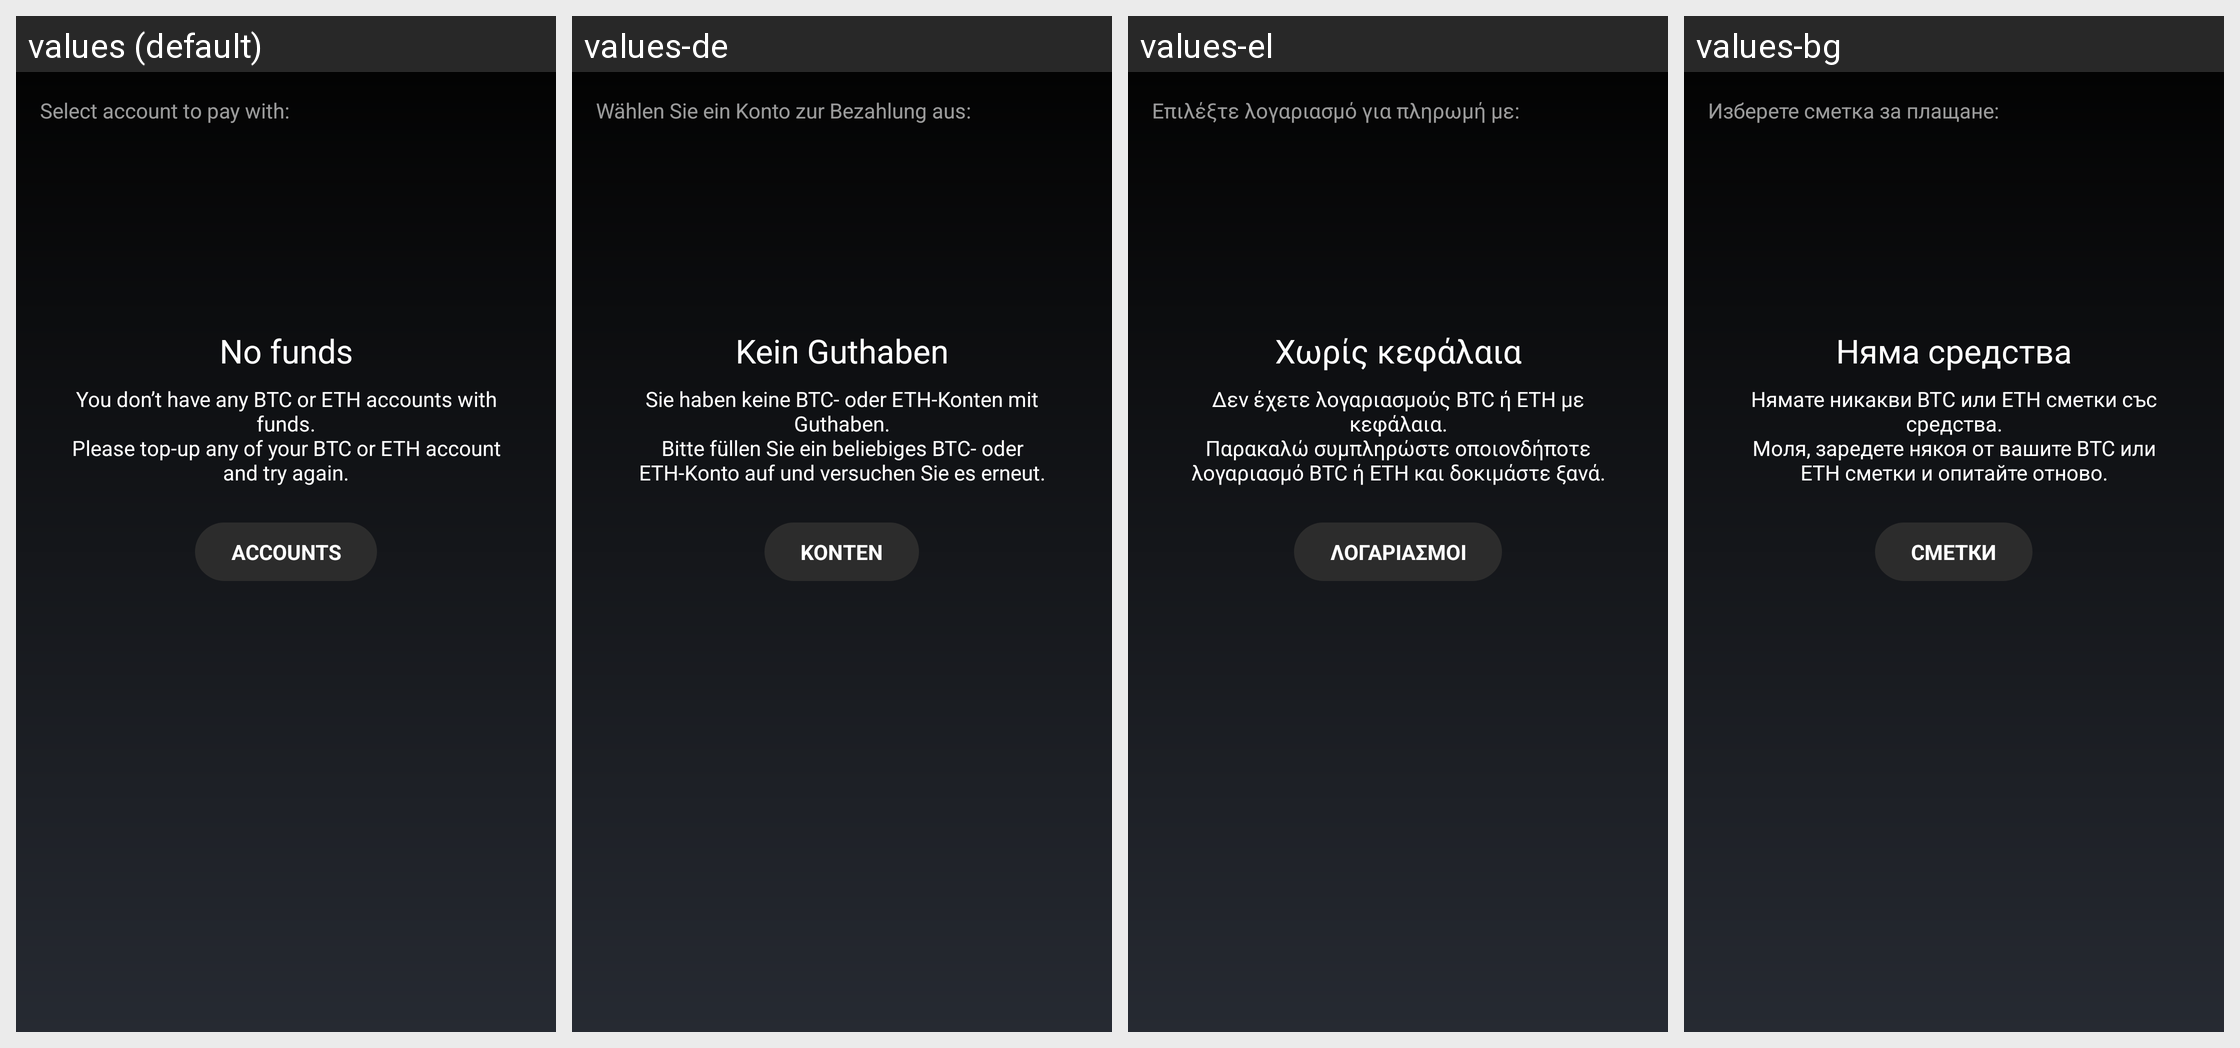

For this localized Android screen grid, give each drawn string resource with its value in every locale shown.
Android screen res/layout/fragment_giftbox_select_account.xml rendered under 4 locales, left to right: values (default), values-de, values-el, values-bg. Device: Nexus 5 (rendered at 1080×1920; each locale shown at half size, 540×960, under a caption strip naming it); theme MyceliumModern.
Other locales in the repository, not shown: values-az, values-cs, values-da, values-es, values-fil, values-fr, values-in, values-it, values-iw, values-ja, values-ko, values-nl, values-pl, values-pt, values-ro, values-ru, values-sk, values-sl, values-sq, values-sv, values-tr, values-uk, values-vi, values-zh, values-zh-rTW.
Strings drawn on this screen, with the default value and each locale's value (text and hints the layout hard-codes, and strings that could not be matched under every locale, appear in the picture but are not listed):

select_account_to_pay_with
  values: Select account to pay with:
  values-de: Wählen Sie ein Konto zur Bezahlung aus:
  values-el: Επιλέξτε λογαριασμό για πληρωμή με:
  values-bg: Изберете сметка за плащане:

no_funds
  values: No funds
  values-de: Kein Guthaben
  values-el: Χωρίς κεφάλαια
  values-bg: Няма средства

you_dont_have_btc_or_eth_accounts_with_funds
  values: You don’t have any BTC or ETH accounts with funds.
      Please top-up any of your BTC or ETH account and try again.
  values-de: Sie haben keine BTC- oder ETH-Konten mit Guthaben.
      Bitte füllen Sie ein beliebiges BTC- oder ETH-Konto auf und versuchen Sie es erneut.
  values-el: Δεν έχετε λογαριασμούς BTC ή ETH με κεφάλαια.
      Παρακαλώ συμπληρώστε οποιονδήποτε λογαριασμό BTC ή ETH και δοκιμάστε ξανά.
  values-bg: Нямате никакви BTC или ETH сметки със средства.
      Моля, заредете някоя от вашите BTC или ETH сметки и опитайте отново.

accounts
  values: Accounts
  values-de: Konten
  values-el: Λογαριασμοί
  values-bg: Сметки
